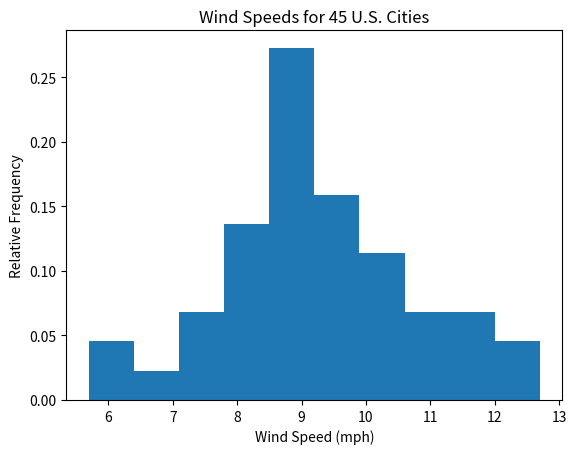

Write the Python code that produced this figure.
#! /usr/bin/env python3


import numpy as np
import matplotlib.pyplot as plt


# WMS Ex. 1.2 (a) - Relative frequency histogram representing wind
# speeds (in mph) of 45 selected U.S. cities.

# Input windspeed data to vector.
windspeeds = [ 8.9, 12.4, 8.6, 11.3, 9.2, 8.8, 6.2, 7.0,
               7.1, 11.8, 10.7, 7.6, 9.1, 9.2, 8.2, 9.0, 8.7,
               9.1, 10.9, 10.3, 9.6, 7.8, 11.5, 9.3, 7.9, 8.8,
               8.8, 12.7, 8.4, 7.8, 5.7, 10.5, 10.5, 9.6, 8.9,
               10.2, 10.3, 7.7, 10.6, 8.3, 8.8, 9.5, 8.8, 9.4]


# Create the histogram.
fig, ax = plt.subplots()
ax.hist(windspeeds, weights=np.zeros_like(windspeeds) + 1./len(windspeeds))
ax.set_title("Wind Speeds for 45 U.S. Cities")
ax.set_xlabel("Wind Speed (mph)")
ax.set_ylabel("Relative Frequency")


# Save figure and show.
plt.show()
fig.savefig("ex1_2_a.pdf", dpi=300, format='pdf')